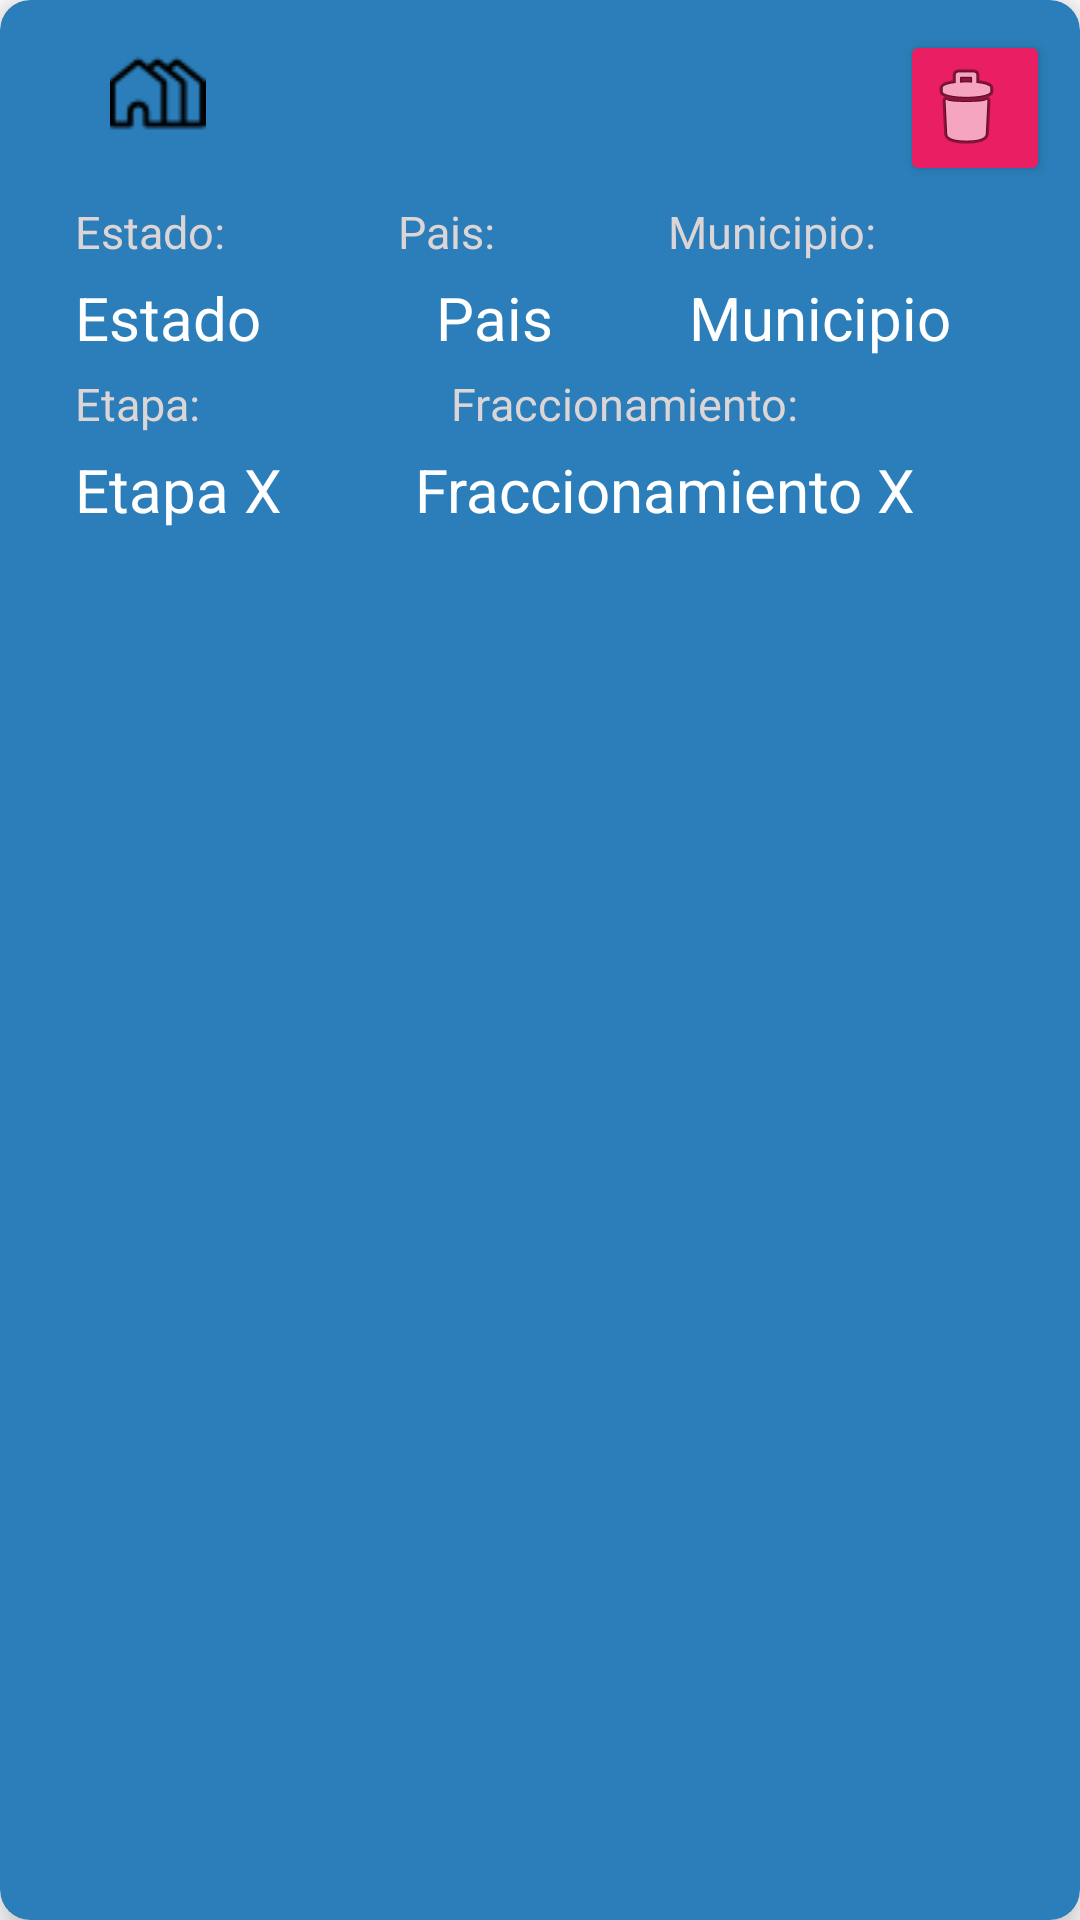

The Android layout XML behind this screen, and the referenced resources:
<!-- AndroidManifest.xml: application theme Theme.SafeApp -->
<!-- res/layout/items_fracc_rv.xml -->
<?xml version="1.0" encoding="utf-8"?>
<androidx.cardview.widget.CardView xmlns:android="http://schemas.android.com/apk/res/android"
    android:layout_width="match_parent"
    android:layout_height="220sp" xmlns:card_view="http://schemas.android.com/apk/res-auto"
    android:layout_margin="15dp"
    card_view:cardBackgroundColor="@color/centerColor"
    card_view:cardElevation="8dp"
    card_view:contentPadding="10dp"
    card_view:cardCornerRadius="10dp"
    >
    <LinearLayout
        android:layout_width="match_parent"
        android:layout_height="match_parent"
        android:orientation="vertical">
        <LinearLayout
            android:layout_width="match_parent"
            android:layout_height="wrap_content"
            android:orientation="horizontal">
            <ImageView
                android:id="@+id/imageView2"
                android:layout_width="wrap_content"
                android:layout_height="wrap_content"
                android:layout_weight="1"
                android:layout_marginTop="5dp"
                android:layout_marginEnd="200dp"
                card_view:srcCompat="@drawable/icon_houses" />
            <Button
                android:layout_width="50dp"
                android:layout_height="wrap_content"
                android:contentDescription="Eliminar"
                android:layout_marginStart="5dp"
                android:id="@+id/btnRvDelete"
                android:backgroundTint="@color/red"
                android:drawableRight="@android:drawable/ic_menu_delete"/>
        </LinearLayout>
        <LinearLayout
            android:layout_width="match_parent"
            android:layout_height="wrap_content"
            android:orientation="horizontal"
            android:layout_marginStart="15dp">
            <TextView
                android:layout_width="wrap_content"
                android:layout_height="wrap_content"
                android:layout_weight="1"
                android:paddingTop="5dp"
                android:text="Estado:"
                android:textColor="#DCD5D5"
                android:textSize="15sp" />
         <TextView
                android:layout_width="wrap_content"
                android:layout_height="wrap_content"
                android:layout_weight="1"
                android:paddingTop="5dp"
                android:text="Pais:"
                android:textColor="#DCD5D5"
                android:textSize="15sp" />
            <TextView
                android:layout_width="wrap_content"
                android:layout_height="wrap_content"
                android:layout_weight="1"
                android:paddingTop="5dp"
                android:text="Municipio:"
                android:textColor="#DCD5D5"
                android:textSize="15sp" />
        </LinearLayout>
        <LinearLayout
            android:layout_width="match_parent"
            android:layout_height="wrap_content"
            android:orientation="horizontal"
            android:layout_marginStart="15dp">
            <TextView
                android:id="@+id/item_estado"
                android:layout_width="75dp"
                android:layout_height="wrap_content"
                android:layout_weight="1"
                android:paddingTop="5dp"
                android:text="Estado"
                android:textColor="@color/white"
                android:textSize="20sp" />
            <TextView
                android:id="@+id/item_pais"
                android:layout_width="wrap_content"
                android:layout_height="wrap_content"
                android:layout_weight="1"
                android:paddingTop="5dp"
                android:text="Pais"
                android:textColor="@color/white"
                android:textSize="20sp" />
            <TextView
                android:id="@+id/item_municipio"
                android:layout_width="75dp"
                android:layout_height="wrap_content"
                android:layout_weight="1"
                android:paddingTop="5dp"
                android:text="Municipio "
                android:textColor="@color/white"
                android:textSize="20sp" />
        </LinearLayout>
        <LinearLayout
            android:layout_width="match_parent"
            android:layout_height="wrap_content"
            android:orientation="horizontal"
            android:layout_marginStart="15dp">
           <TextView
                android:layout_width="wrap_content"
                android:layout_height="wrap_content"
                android:layout_weight="1"
                android:paddingTop="5dp"
                android:text="Etapa:"
                android:textColor="#DCD5D5"
                android:textSize="15sp" />
            <TextView
                android:layout_width="wrap_content"
                android:layout_height="wrap_content"
                android:layout_weight="1"
                android:paddingTop="5dp"
                android:text="Fraccionamiento:"
                android:textColor="#DCD5D5"
                android:textSize="15sp" />
        </LinearLayout>
        <LinearLayout
            android:layout_width="match_parent"
            android:layout_height="wrap_content"
            android:orientation="horizontal"
            android:layout_marginStart="15dp">
            <TextView
                android:id="@+id/item_etapa"
                android:layout_width="wrap_content"
                android:layout_height="wrap_content"
                android:layout_weight="1"
                android:paddingTop="5dp"
                android:text="Etapa X"
                android:textColor="@color/white"
                android:textSize="20sp" />
            <TextView
                android:id="@+id/item_fracc"
                android:layout_width="wrap_content"
                android:layout_height="wrap_content"
                android:layout_weight="1"
                android:paddingTop="5dp"
                android:text="Fraccionamiento X"
                android:textColor="@color/white"
                android:textSize="20sp" />
        </LinearLayout>
    </LinearLayout>
</androidx.cardview.widget.CardView>
<!-- resources referenced by this layout -->
<resources>
  <color name="centerColor">#2b7eb9</color>
  <color name="red">#E91E63</color>
  <color name="white">#FFFFFFFF</color>
  <!-- drawable icon_houses: png bitmap (drawable, 729 bytes) -->
  <style name="Theme.SafeApp" parent="Theme.MaterialComponents.Light.NoActionBar">
          
          <item name="colorPrimary">@color/purple_500</item>
          <item name="colorPrimaryVariant">@color/purple_700</item>
          <item name="colorOnPrimary">@color/white</item>
          
          <item name="colorSecondary">@color/white</item>
          <item name="colorSecondaryVariant">@color/white</item>
          <item name="colorOnSecondary">@color/white</item>
          
  
  
  
          <item name="android:navigationBarColor">@color/black</item>
          
      </style>
  <color name="purple_500">#2b7eb9</color>
  <color name="purple_700">#2b7eb9</color>
  <color name="black">#FF000000</color>
</resources>
